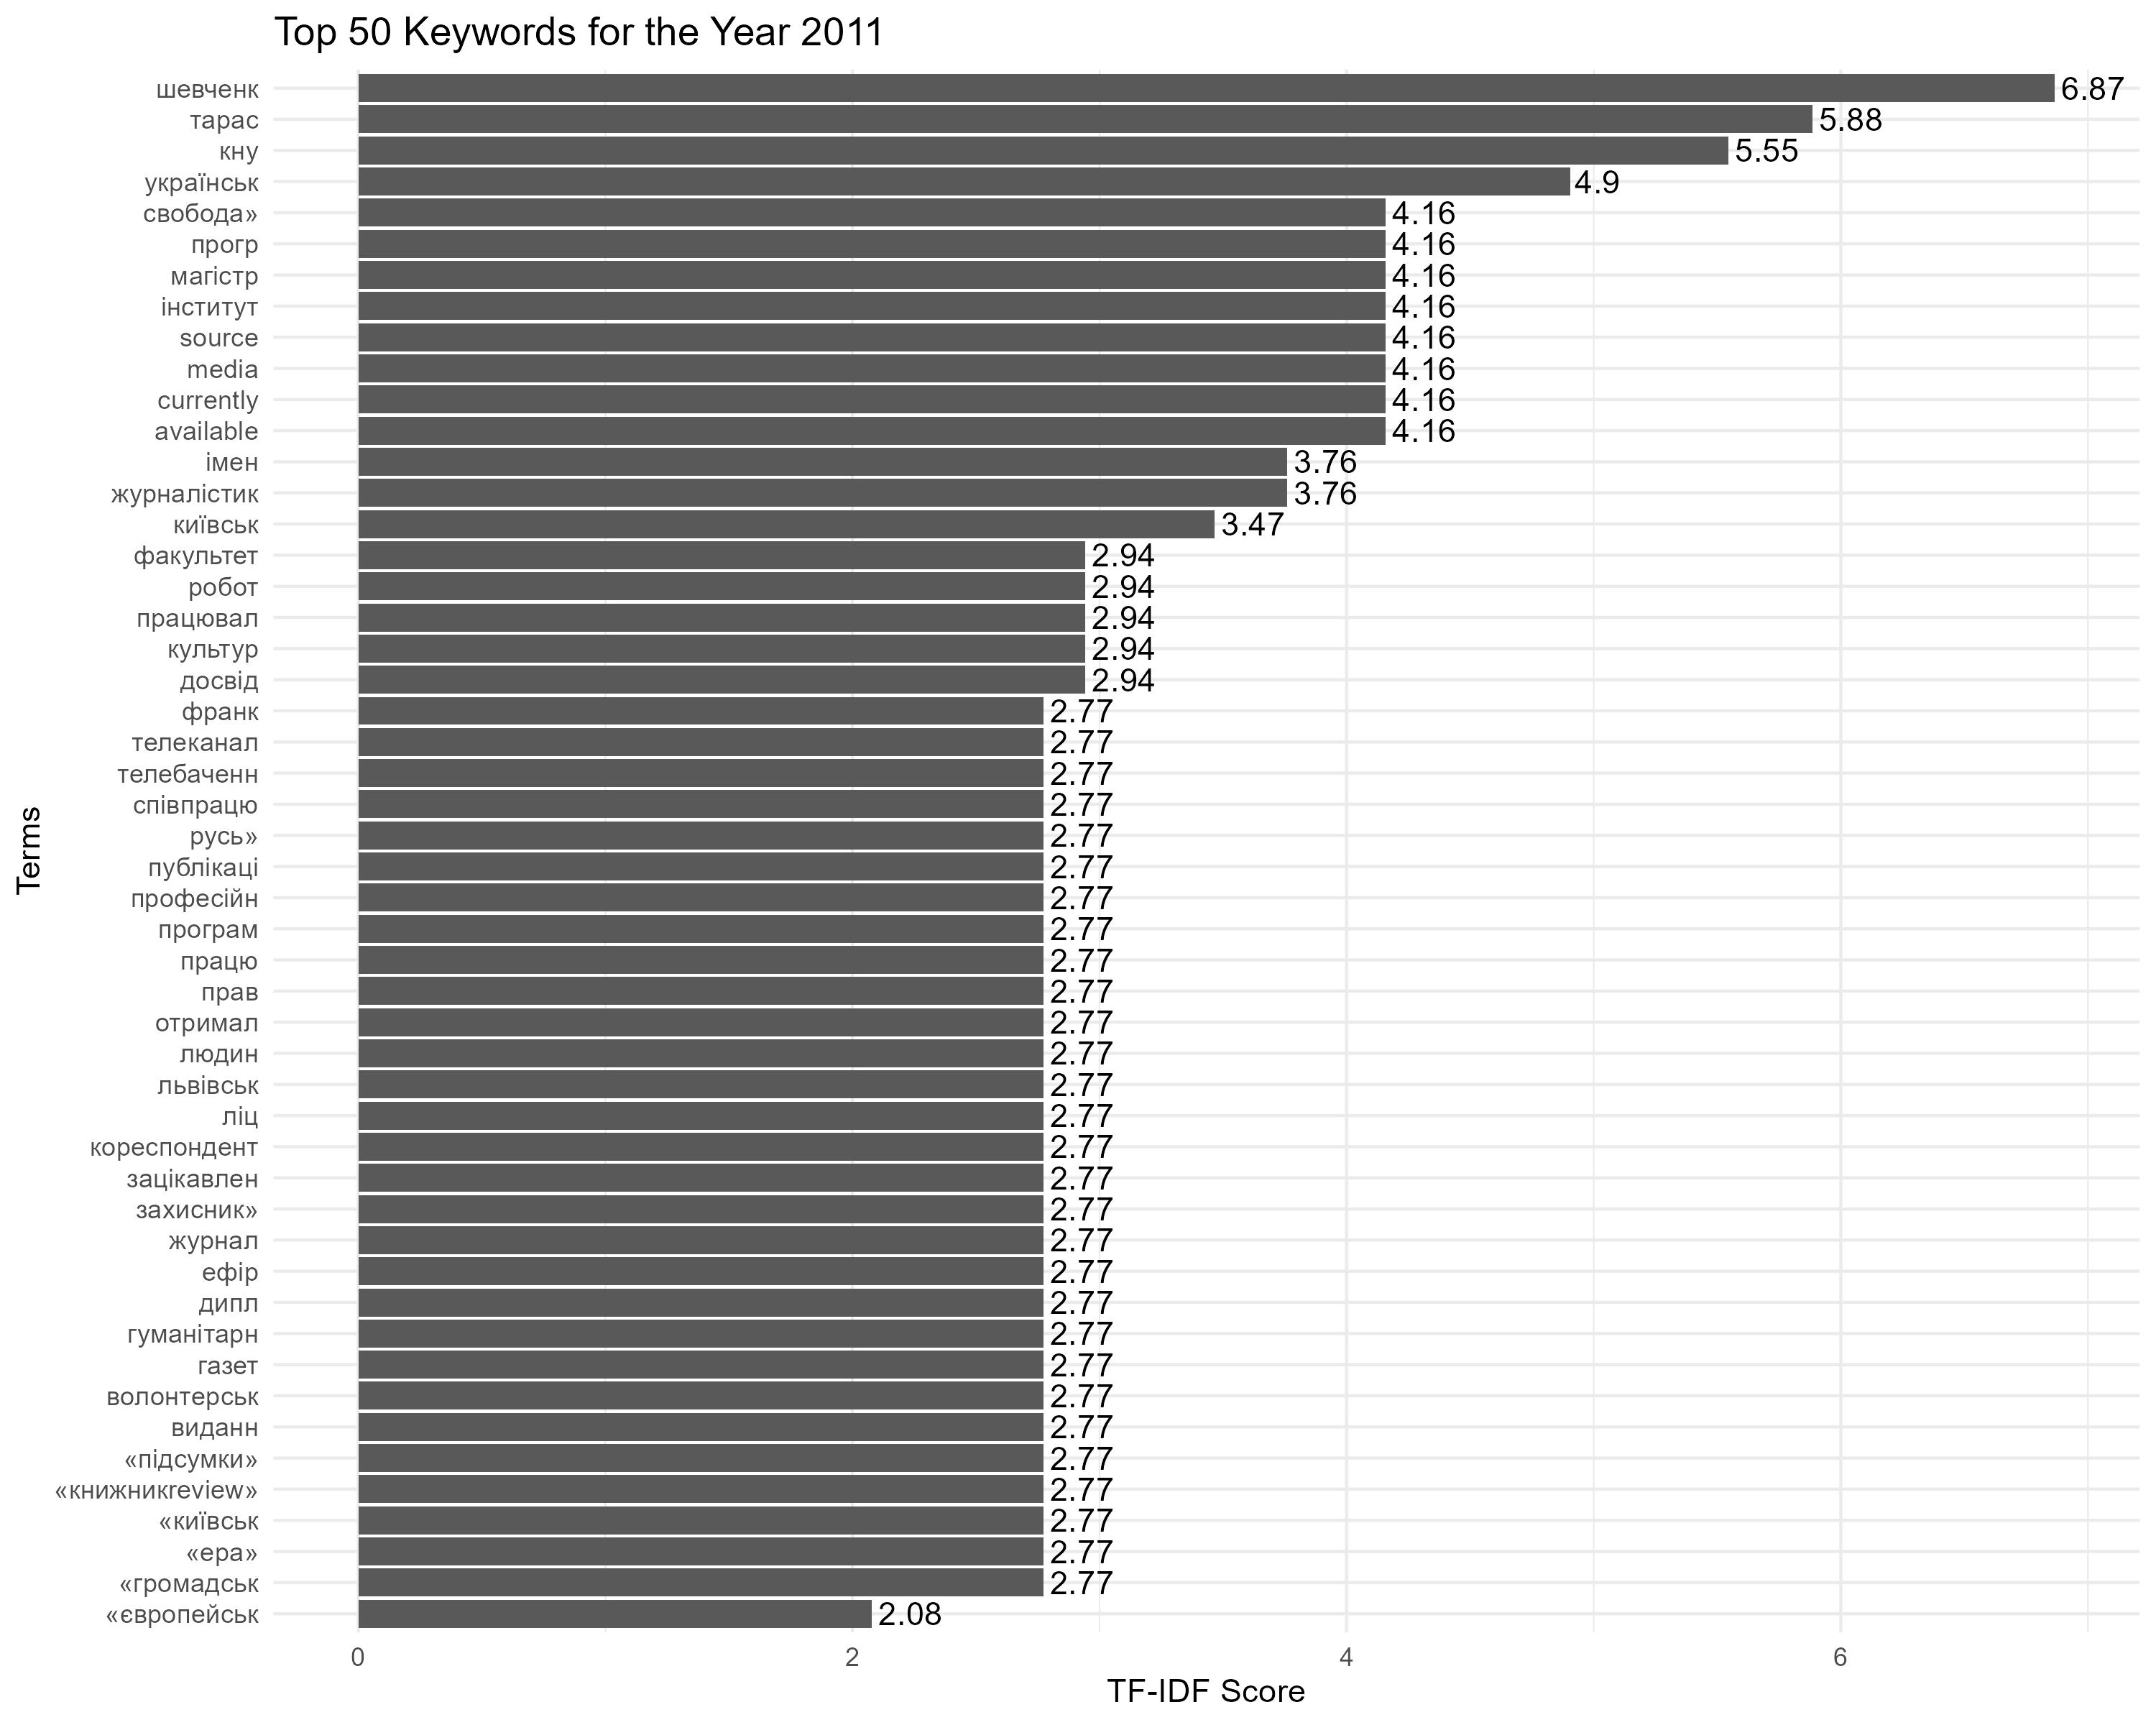

Values plotted in this chart, from the file beside it:
Term, Score
шевченк, 6.866
тарас, 5.885
кну, 5.545
українськ, 4.904
available, 4.159
currently, 4.159
media, 4.159
source, 4.159
інститут, 4.159
магістр, 4.159
прогр, 4.159
свобода», 4.159
журналістик, 3.76
імен, 3.76
київськ, 3.466
досвід, 2.942
культур, 2.942
працювал, 2.942
робот, 2.942
факультет, 2.942
«громадськ, 2.773
«ера», 2.773
«київськ, 2.773
«книжникreview», 2.773
«підсумки», 2.773
виданн, 2.773
волонтерськ, 2.773
газет, 2.773
гуманітарн, 2.773
дипл, 2.773
ефір, 2.773
журнал, 2.773
захисник», 2.773
зацікавлен, 2.773
кореспондент, 2.773
ліц, 2.773
львівськ, 2.773
людин, 2.773
отримал, 2.773
прав, 2.773
працю, 2.773
програм, 2.773
професійн, 2.773
публікаці, 2.773
русь», 2.773
співпрацю, 2.773
телебаченн, 2.773
телеканал, 2.773
франк, 2.773
«європейськ, 2.079
